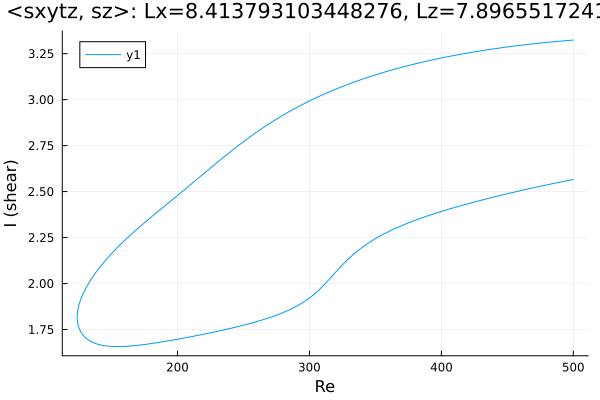

Source data for this figure (header and first rows):
Re, shear
500.0, 3.324
498.6, 3.323
497.2, 3.322
495.8, 3.321
494.4, 3.321
493, 3.32
491.6, 3.319
490.2, 3.318
488.7, 3.317
487.3, 3.316
485.9, 3.315
484.5, 3.314
483.1, 3.313
481.7, 3.312
480.3, 3.311
478.8, 3.31
477.4, 3.309
476, 3.308
474.6, 3.307
473.2, 3.306
471.8, 3.305
470.4, 3.304
468.9, 3.303
467.5, 3.302
466.1, 3.301
464.7, 3.299
463.3, 3.298
461.9, 3.297
460.5, 3.296
459, 3.295
457.6, 3.293
456.2, 3.292
454.8, 3.291
453.4, 3.29
452, 3.288
450.6, 3.287
449.1, 3.286
447.7, 3.284
446.3, 3.283
444.9, 3.281
443.5, 3.28
442.1, 3.279
440.7, 3.277
439.2, 3.276
437.8, 3.274
436.4, 3.273
435, 3.271
433.6, 3.27
432.2, 3.268
430.8, 3.266
429.3, 3.265
427.9, 3.263
426.5, 3.261
425.1, 3.26
423.7, 3.258
422.3, 3.256
420.9, 3.255
419.4, 3.253
418.7, 3.252
417.3, 3.25
... 543 more rows
